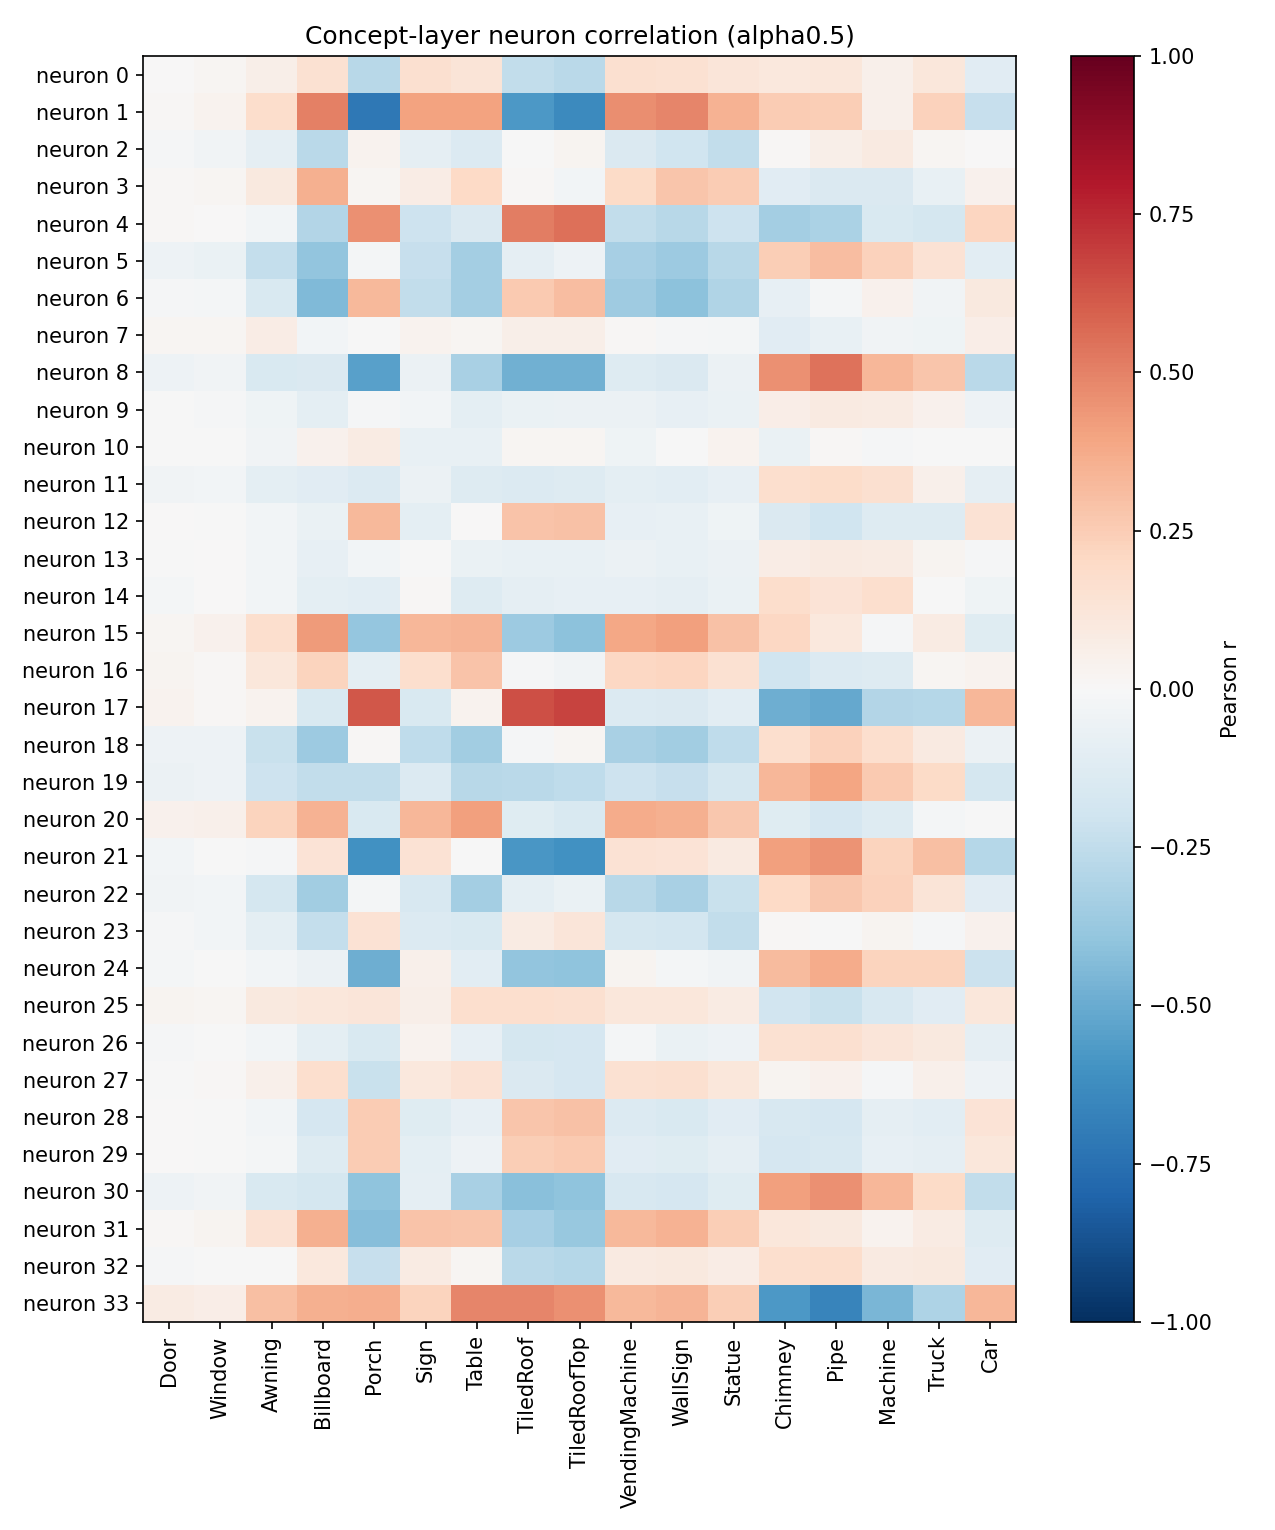

The data file committed next to this chart (first rows):
neuron, Door, Window, Awning, Billboard, Porch, Sign, Table, TiledRoof, TiledRoofTop, VendingMachine, WallSign, Statue, Chimney, Pipe, Machine, Truck, Car
0, 0.002086, 0.02053, 0.0586, 0.1489, -0.2762, 0.1619, 0.1301, -0.2469, -0.2666, 0.1615, 0.15, 0.1214, 0.1041, 0.1168, 0.05362, 0.1157, -0.1161
1, 0.01152, 0.03398, 0.1729, 0.5075, -0.7176, 0.4034, 0.3998, -0.578, -0.6377, 0.4661, 0.4918, 0.348, 0.2515, 0.2439, 0.0517, 0.2292, -0.2297
2, -0.009989, -0.03663, -0.0872, -0.2683, 0.03631, -0.0902, -0.1337, -0.007021, 0.02792, -0.1449, -0.1962, -0.2494, 0.009762, 0.05884, 0.09266, 0.01945, 0.001656
3, 0.009907, 0.01953, 0.1002, 0.3526, 0.02006, 0.07467, 0.2021, 0.00935, -0.02612, 0.1952, 0.2789, 0.2507, -0.1097, -0.1419, -0.1448, -0.07732, 0.04585
4, 0.01225, 0.005806, -0.02958, -0.2963, 0.4588, -0.2046, -0.1424, 0.5154, 0.5539, -0.2449, -0.2758, -0.2054, -0.3412, -0.3139, -0.1487, -0.1738, 0.2164
5, -0.05176, -0.064, -0.2358, -0.3926, -0.01592, -0.2314, -0.3426, -0.09063, -0.05368, -0.3298, -0.365, -0.2741, 0.247, 0.3081, 0.2281, 0.1452, -0.1046
6, -0.01551, -0.01848, -0.1537, -0.4384, 0.3214, -0.2481, -0.3413, 0.2605, 0.3079, -0.3558, -0.4064, -0.3024, -0.08036, -0.01681, 0.04559, -0.03451, 0.09828
7, 0.02123, 0.02024, 0.07128, -0.02885, -0.006097, 0.03895, 0.01614, 0.05698, 0.06084, 0.00897, -0.009759, -0.02033, -0.1117, -0.0755, -0.03176, -0.04336, 0.07017
8, -0.05032, -0.03239, -0.1498, -0.146, -0.5429, -0.05818, -0.327, -0.4841, -0.4829, -0.1285, -0.1424, -0.06101, 0.4579, 0.5428, 0.3357, 0.2752, -0.2686
9, -0.006888, -0.01145, -0.04274, -0.09667, -0.01294, -0.03123, -0.09555, -0.06799, -0.05985, -0.05942, -0.08102, -0.06749, 0.06773, 0.09353, 0.08476, 0.03932, -0.04699
10, -0.006832, -0.00322, -0.0389, 0.0395, 0.08005, -0.07207, -0.0723, 0.02127, 0.01693, -0.04453, -0.006408, 0.03313, -0.06809, 0.0103, -0.01022, -0.0005575, -0.002163
11, -0.03371, -0.02712, -0.09631, -0.1157, -0.1364, -0.06169, -0.1292, -0.135, -0.1262, -0.0978, -0.1047, -0.0811, 0.171, 0.1862, 0.1587, 0.05262, -0.08989
12, 0.002892, -0.004424, -0.02846, -0.06461, 0.3237, -0.09585, 0.005871, 0.2814, 0.2927, -0.07999, -0.07465, -0.04296, -0.1412, -0.2003, -0.1324, -0.1318, 0.1482
13, -0.004948, 0.006197, -0.02957, -0.07909, -0.03018, -0.007573, -0.06345, -0.07701, -0.07079, -0.06193, -0.07272, -0.05471, 0.07694, 0.09185, 0.08012, 0.02575, -0.01229
14, -0.02068, 0.003506, -0.02842, -0.09741, -0.1043, 0.0124, -0.1277, -0.08868, -0.0809, -0.0809, -0.09024, -0.06735, 0.1729, 0.1374, 0.1668, -0.006071, -0.04238
15, 0.01702, 0.04352, 0.1641, 0.4282, -0.3874, 0.3298, 0.3396, -0.3638, -0.4119, 0.3878, 0.4128, 0.294, 0.2097, 0.1018, -0.01484, 0.07868, -0.1177
16, 0.02865, 0.01118, 0.1142, 0.2207, -0.0947, 0.1695, 0.2847, -0.01393, -0.03532, 0.2078, 0.2154, 0.1508, -0.2001, -0.1349, -0.1327, 0.01712, 0.03768
17, 0.03389, 0.0079, 0.0328, -0.1545, 0.6237, -0.1539, 0.03589, 0.6465, 0.6737, -0.1359, -0.1454, -0.1075, -0.4876, -0.5138, -0.2934, -0.2886, 0.3294
18, -0.05075, -0.04928, -0.2238, -0.3652, 0.01435, -0.2524, -0.3449, -0.01445, 0.02056, -0.3216, -0.3467, -0.2517, 0.1674, 0.2299, 0.1643, 0.09221, -0.05702
19, -0.05634, -0.04829, -0.2033, -0.2478, -0.2443, -0.1351, -0.2773, -0.2706, -0.2515, -0.2096, -0.2292, -0.1726, 0.3297, 0.3938, 0.2585, 0.1891, -0.1765
20, 0.04366, 0.05171, 0.2204, 0.3509, -0.1512, 0.3344, 0.4076, -0.1178, -0.1543, 0.3713, 0.3516, 0.2727, -0.1234, -0.1715, -0.1312, -0.02309, -0.0001617
21, -0.02631, -0.006995, -0.01253, 0.1382, -0.6085, 0.1413, -0.003366, -0.5806, -0.6043, 0.1416, 0.1401, 0.09171, 0.4106, 0.4507, 0.2242, 0.2996, -0.2875
22, -0.03612, -0.02721, -0.1724, -0.3504, -0.02197, -0.1591, -0.342, -0.1004, -0.06948, -0.2776, -0.3267, -0.2209, 0.1986, 0.27, 0.2275, 0.1317, -0.1107
23, -0.01162, -0.02553, -0.1007, -0.2384, 0.1474, -0.1373, -0.1529, 0.08261, 0.1191, -0.1751, -0.1869, -0.2494, 0.01302, -0.00776, 0.02367, -0.01476, 0.0437
24, -0.02127, -0.003584, -0.02646, -0.05584, -0.4917, 0.05456, -0.1062, -0.3979, -0.3986, 0.03015, -0.02009, -0.03834, 0.3157, 0.368, 0.2237, 0.2197, -0.2132
25, 0.02577, 0.01582, 0.09743, 0.1171, 0.1214, 0.05875, 0.1686, 0.1701, 0.1618, 0.1107, 0.1146, 0.07894, -0.1929, -0.224, -0.1595, -0.111, 0.1126
26, -0.008789, -0.005376, -0.03077, -0.09404, -0.1552, 0.03377, -0.08064, -0.1775, -0.1714, -0.02057, -0.06426, -0.05456, 0.1524, 0.1627, 0.1178, 0.09774, -0.08607
27, -0.003671, 0.008295, 0.05296, 0.1664, -0.2251, 0.1045, 0.1432, -0.1469, -0.1656, 0.1503, 0.1614, 0.1134, 0.02811, 0.03986, -0.008408, 0.05274, -0.05339
28, 0.005979, -0.007282, -0.02616, -0.1653, 0.2569, -0.1239, -0.0851, 0.2742, 0.2959, -0.1353, -0.155, -0.1169, -0.1587, -0.1699, -0.0924, -0.1058, 0.1365
29, 0.00715, -0.0007486, -0.02041, -0.1312, 0.2542, -0.09777, -0.04766, 0.2464, 0.2638, -0.1099, -0.1217, -0.09238, -0.1666, -0.16, -0.07996, -0.08925, 0.111
30, -0.05058, -0.03638, -0.1504, -0.1737, -0.3997, -0.08597, -0.3245, -0.4152, -0.4062, -0.1567, -0.1656, -0.1191, 0.4092, 0.4556, 0.3342, 0.1877, -0.2452
31, 0.01152, 0.03051, 0.1439, 0.359, -0.4272, 0.2848, 0.2791, -0.3348, -0.3758, 0.3277, 0.3482, 0.2468, 0.1148, 0.09838, 0.03747, 0.08119, -0.1255
32, -0.01022, -0.007501, -0.002404, 0.1021, -0.2307, 0.08356, 0.02259, -0.2668, -0.2815, 0.08886, 0.1016, 0.07388, 0.1644, 0.1733, 0.09015, 0.09937, -0.1125
33, 0.08188, 0.06712, 0.2976, 0.3558, 0.3671, 0.2191, 0.4851, 0.4849, 0.4597, 0.3214, 0.3413, 0.2443, -0.5707, -0.6586, -0.4593, -0.307, 0.3307
